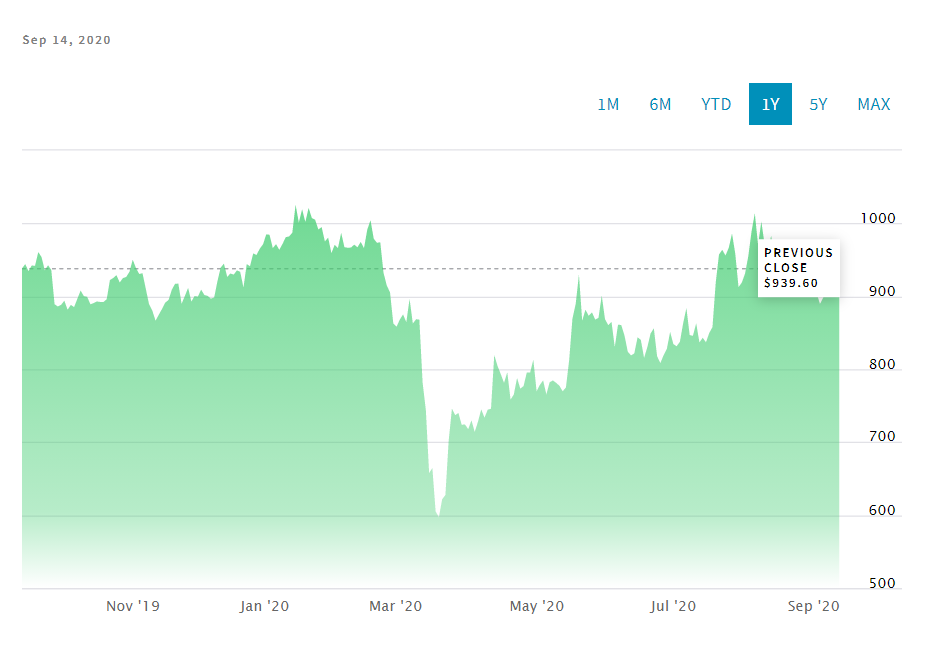

The table this chart was drawn from, first rows:
Date, Close/Last, Volume, Open, High, Low
2020-09-14, 958.7, 13112, 933.0, 966.0, 932.1
2020-09-11, 939.6, 10314, 932.9, 949.4, 928.1
2020-09-10, 941.0, 12484, 924.0, 934.0, 929.2
2020-09-09, 924.9, 12559, 903.6, 928.0, 899.0
2020-09-08, 910.3, 17403, 906.6, 921.0, 890.9
2020-09-04, 898.2, 13485, 891.3, 915.6, 888.1
2020-09-03, 889.6, 18772, 909.8, 920.0, 882.6
2020-09-02, 904.1, 23564, 951.4, 953.2, 899.4
2020-09-01, 952.7, 16234, 938.3, 970.5, 935.1
2020-08-31, 937.9, 10156, 940.0, 949.7, 931.3
2020-08-28, 940.0, 11497, 934.4, 950.7, 928.0
2020-08-27, 928.1, 14875, 943.8, 960.0, 918.8
2020-08-26, 939.8, 10627, 937.9, 946.1, 915.5
2020-08-25, 934.0, 9655, 925.2, 942.7, 923.5
2020-08-24, 924.5, 9367, 926.9, 947.8, 920.2
2020-08-21, 926.1, 12405, 932.1, 937.0, 903.5
2020-08-20, 926.9, 12778, 946.1, 956.0, 916.6
2020-08-19, 956.3, 9897, 977.4, 978.8, 938.0
2020-08-18, 975.4, 13283, 970.8, 989.9, 955.4
2020-08-17, 967.6, 8916, 963.0, 975.3, 953.7
2020-08-14, 959.1, 8637, 974.6, 983.0, 955.3
2020-08-13, 983.0, 11448, 945.9, 985.4, 942.1
2020-08-12, 959.2, 16170, 955.9, 979.3, 930.1
2020-08-11, 971.4, 20277, 1005, 1010, 943.5
2020-08-10, 1003, 17229, 981.1, 1027, 977.3
2020-08-07, 970.4, 19342, 1023, 1015, 963.1
2020-08-06, 1014, 16277, 993.7, 1026, 988.0
2020-08-05, 989.1, 21530, 960.8, 1011, 946.0
2020-08-04, 955.2, 12417, 938.4, 962.0, 928.6
2020-08-03, 931.1, 9454, 920.8, 938.4, 913.4
2020-07-31, 918.9, 12314, 917.8, 932.1, 909.8
2020-07-30, 912.6, 21617, 963.5, 965.0, 894.3
2020-07-29, 958.5, 15432, 990.9, 994.3, 951.1
2020-07-28, 986.2, 21206, 979.4, 1002, 940.0
2020-07-27, 966.6, 17357, 953.9, 986.9, 953.9
2020-07-24, 956.0, 11314, 955.6, 967.0, 932.6
2020-07-23, 963.8, 16399, 962.4, 974.9, 944.4
2020-07-22, 957.4, 25793, 918.3, 962.2, 907.2
2020-07-21, 918.9, 21376, 862.7, 921.0, 860.9
2020-07-20, 857.9, 8270, 851.6, 868.6, 845.6
2020-07-17, 849.6, 6912, 834.1, 855.3, 831.4
2020-07-16, 837.0, 8295, 845.2, 848.7, 825.5
2020-07-15, 843.2, 8096, 841.9, 852.8, 835.0
2020-07-14, 836.8, 12504, 847.9, 851.4, 825.5
2020-07-13, 863.0, 9707, 845.6, 870.2, 843.4
2020-07-10, 845.9, 9388, 852.3, 863.0, 840.2
2020-07-09, 846.9, 16130, 882.7, 892.9, 842.3
2020-07-08, 884.0, 11483, 860.0, 888.2, 859.8
2020-07-07, 863.2, 12785, 841.6, 866.5, 829.4
2020-07-06, 837.7, 9204, 825.0, 854.4, 823.2
2020-07-02, 831.6, 7320, 838.3, 845.3, 824.1
2020-07-01, 834.4, 11787, 853.7, 865.0, 821.0
2020-06-30, 851.2, 10173, 830.0, 855.9, 822.9
2020-06-29, 828.2, 8820, 817.0, 831.9, 815.4
2020-06-26, 819.3, 11684, 813.0, 822.0, 803.4
2020-06-25, 808.5, 7830, 810.0, 818.6, 800.4
2020-06-24, 817.8, 7166, 851.0, 856.7, 807.5
2020-06-23, 856.1, 4944, 848.1, 857.0, 835.0
2020-06-22, 849.2, 4480, 831.2, 860.8, 826.7
2020-06-19, 830.3, 2799, 816.0, 851.5, 814.2
... 192 more rows
